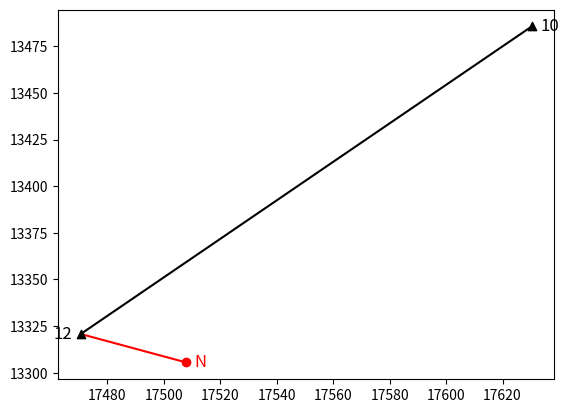

Reproduce this figure in Python.
#ref_name = input('Name des Referenzpunktes: ')
#pos_name = input('Name des Standpunktes: ')
#point_name = input('Name des gesuchten Punktes: ')
#dist_pos_point = float(input('Streckenlänge vom Standpunkt zum gesuchten Punkt: '))
#angle_pos_point = float(input('Gib den Winkel vom Standpunkt zum Punkt an: '))

# Eingabe der Koordinaten
#ref_y = input(f'Y-Koordinate für den Punkt {ref_name}: ')
#ref_x = input(f'X-Koordinate für den Punkt {ref_name}: ')
#pos_y = input(f'Y-Koordinate für den Punkt {pos_name}: ')
#pos_x = input(f'X-Koordinate für den Punkt {pos_name}: ')

import matplotlib.pyplot as plt
import numpy as np
import math

ref_name = 10
pos_name = 12
point_name = 'N'
dist_pos_point = 40.408
angle_pos_point = 75.6723
ref_y = 17630.34
ref_x = 13485.64
pos_y = 17470.53
pos_x = 13320.74

points = [[ref_y, ref_x], [pos_y, pos_x]]

def first_t():
    global t_pos_ref
    pre_calc = math.atan((points[0][0] - points[1][0]) / (points[0][1] - points[1][1]))
    t_pos_ref = round(((pre_calc * 200) / math.pi), 4)

def check_t_pos_ref(t_pos_ref):
    if 0 <= t_pos_ref < 100:
        print('Der Winkel geht in den I. Quadranten, also wird nichts addiert.')
        return t_pos_ref
    elif 100 <= t_pos_ref < 200:
        print('Der Winkel geht in den II. Quadranten, also werden 200 gon addiert.')
        return t_pos_ref + 200
    elif 200 <= t_pos_ref < 300:
        print('Der Winkel geht in den III. Quadranten, also werden 200 gon addiert.')
        return t_pos_ref + 200
    elif 300 <= t_pos_ref < 400:
        print('Der Winkel geht in den IV. Quadranten, also werden 400 gon addiert.')
        return t_pos_ref + 400
    elif t_pos_ref < 0:
        print('Der Winkel ist negativ und braucht 400 gon mehr.')
        return t_pos_ref + 400

first_t()
t_pos_ref = check_t_pos_ref(t_pos_ref)

print(f'Der Richtungswinkel t({pos_name}_{ref_name}) beträgt {t_pos_ref} gon.')

def second_t():
    global t_pos_point
    t_pos_point = round(t_pos_ref + float(angle_pos_point), 4)
    return t_pos_point

second_t()
print(f'Der Richtungswinkel t({pos_name}_{point_name}) beträgt {t_pos_point} gon.')

def diff_y():
    global difference_y
    pre_calc_1 = t_pos_point * (0.9) # Bogenmaß -> Grad
    pre_calc_2 = pre_calc_1 * (math.pi / 180) # Grad -> Gon
    difference_y = round(dist_pos_point * math.sin(pre_calc_2), 3)
    return difference_y

diff_y()
print(f'Die Y-Differenz des Punktes {point_name} beträgt {difference_y}.')

def diff_x():
    global difference_x
    pre_calc_1 = t_pos_point * (0.9)
    pre_calc_2 = pre_calc_1 * (math.pi / 180)
    difference_x = round(dist_pos_point * math.cos(pre_calc_2), 3)
    return difference_x

diff_x()
print(f'Die X-Differenz des Punktes {point_name} beträgt {difference_x}.')

def distance_control():
    global calc_distance
    calc_distance = round(math.sqrt((difference_y)**2 + (difference_x)**2), 3)

distance_control()
print(f'Die gerechnete Strecke beträgt {calc_distance} m.')

if calc_distance == dist_pos_point:
    print('Kontrolliert: True')
else:
    print('Kontrolliert: False')

def final_coords():
    global y_coord, x_coord
    y_coord = round((pos_y + difference_y), 2)
    x_coord = round((pos_x + difference_x), 2)
    return y_coord, x_coord

final_coords()
print(f'Der Punkt {point_name} hat die Koordinaten ({y_coord} | {x_coord}).')

# Anzeige
plt.plot([pos_y, ref_y], [pos_x, ref_x], color = 'k', linestyle = '-', zorder = -1)
plt.plot([pos_y, y_coord], [pos_x, x_coord], color = 'r', linestyle = '-', zorder = -1)

plt.scatter([pos_y], [pos_x], color = 'k', marker = '^')
plt.text(pos_y - 3, pos_x, f'{pos_name}', fontsize = 12, ha = 'right', va = 'center')

plt.scatter([ref_y], [ref_x], color = 'k', marker = '^')
plt.text(ref_y + 3, ref_x, f'{ref_name}', fontsize = 12, ha = 'left', va = 'center')

plt.scatter([y_coord], [x_coord], color = 'r', marker = 'o')
plt.text(y_coord + 3, x_coord, f'{point_name}', color = 'r', fontsize = 12, ha = 'left', va = 'center')

plt.show()
